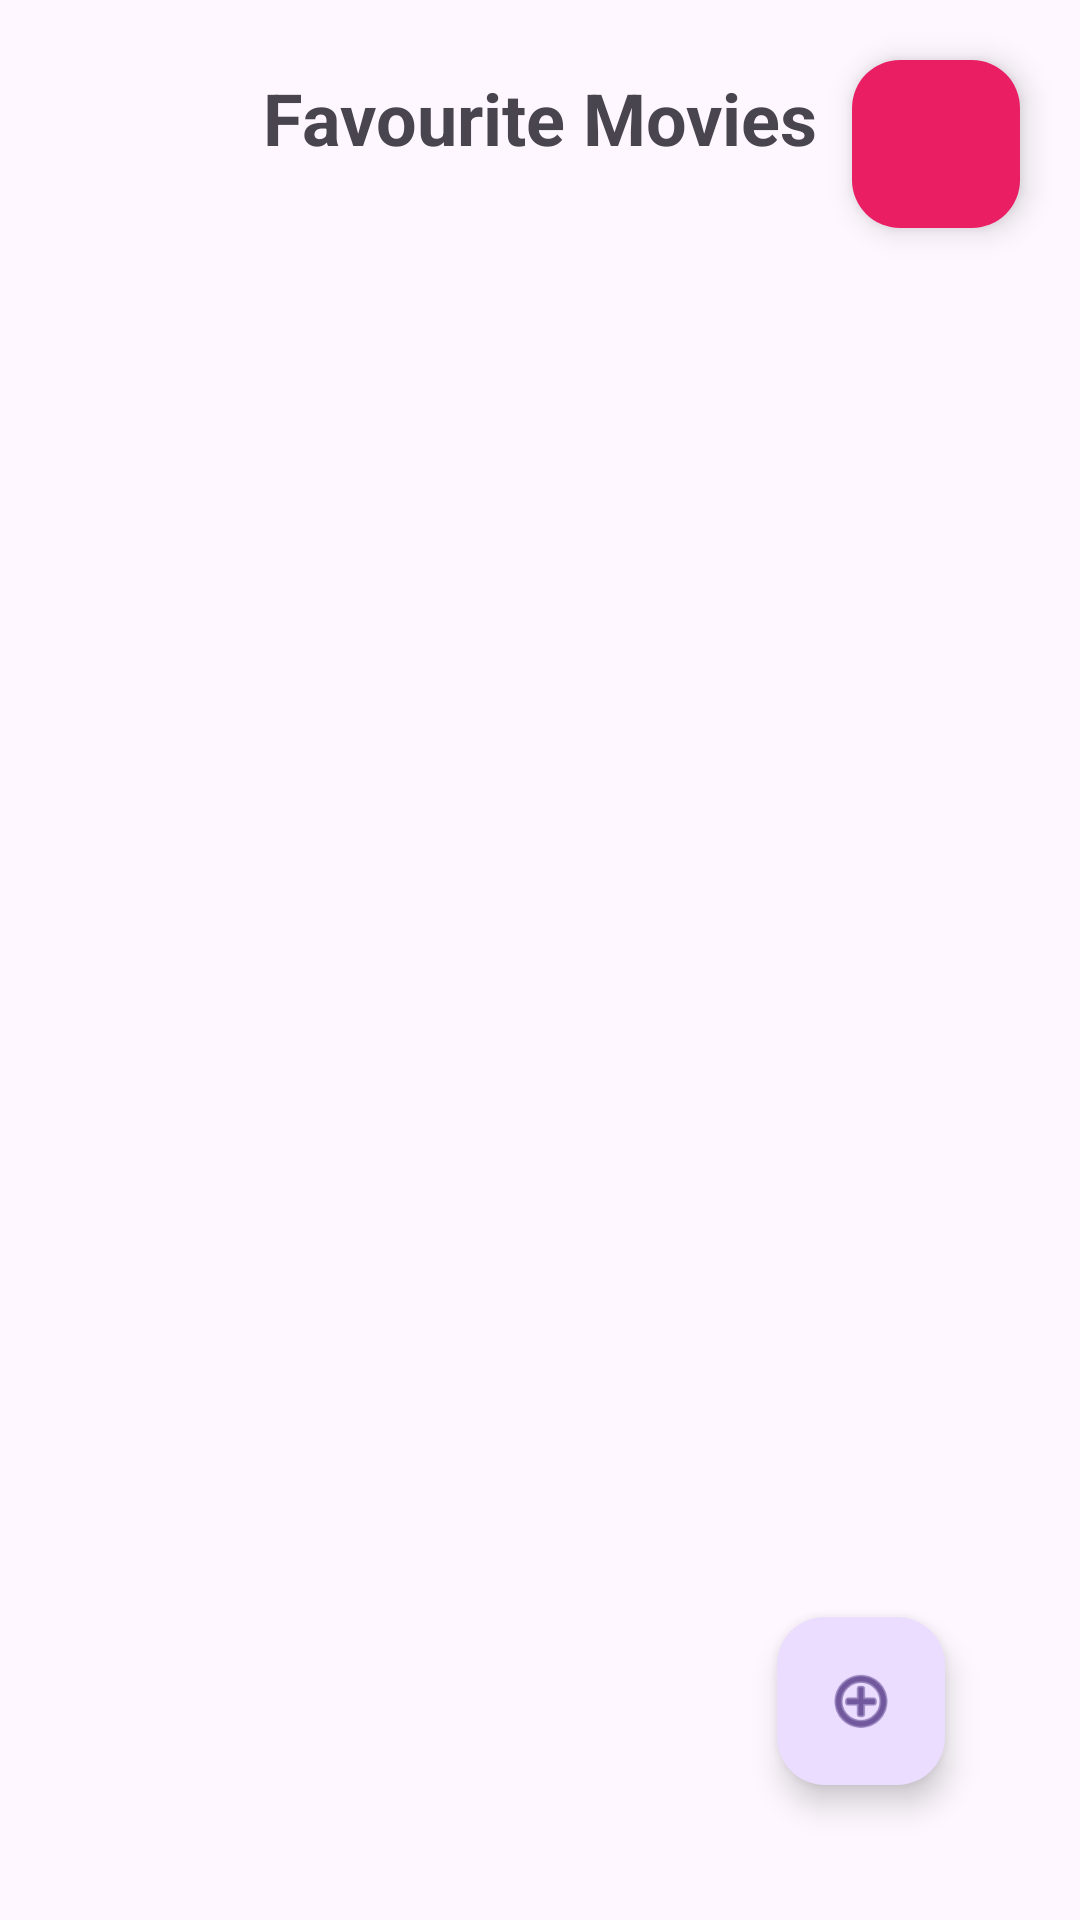

The Android layout XML behind this screen, and the referenced resources:
<!-- AndroidManifest.xml: application theme Theme.assignment4 -->
<!-- res/layout/activity_main.xml -->
<?xml version="1.0" encoding="utf-8"?>
<androidx.constraintlayout.widget.ConstraintLayout xmlns:android="http://schemas.android.com/apk/res/android"
    xmlns:app="http://schemas.android.com/apk/res-auto"
    xmlns:tools="http://schemas.android.com/tools"
    android:id="@+id/main"
    android:layout_width="match_parent"
    android:layout_height="match_parent"
    tools:context=".MainActivity">

    <com.google.android.material.floatingactionbutton.FloatingActionButton
        android:id="@+id/logoutButton"
        android:layout_width="wrap_content"
        android:layout_height="wrap_content"
        android:layout_marginTop="20dp"
        android:layout_marginEnd="20dp"
        android:clickable="true"
        android:foregroundTint="#FFFFFF"
        android:src="@drawable/baseline_logout_24"
        app:backgroundTint="#E91E63"
        app:layout_constraintEnd_toEndOf="parent"
        app:layout_constraintTop_toTopOf="parent" />

    <TextView
        android:id="@+id/favouriteMoviesTextView"
        android:layout_width="wrap_content"
        android:layout_height="wrap_content"
        android:layout_marginTop="23dp"
        android:layout_marginBottom="18dp"
        android:text="@string/favourite_movies"
        android:textSize="24sp"
        android:textStyle="bold"
        app:layout_constraintBottom_toTopOf="@+id/First_Recycler_View"
        app:layout_constraintEnd_toEndOf="parent"
        app:layout_constraintStart_toStartOf="parent"
        app:layout_constraintTop_toTopOf="parent" />

    <androidx.recyclerview.widget.RecyclerView
        android:id="@+id/First_Recycler_View"
        android:layout_width="match_parent"
        android:layout_height="0dp"
        android:layout_marginTop="10dp"
        app:layout_constraintBottom_toBottomOf="parent"
        app:layout_constraintEnd_toEndOf="parent"
        app:layout_constraintHorizontal_bias="0.0"
        app:layout_constraintStart_toStartOf="parent"
        app:layout_constraintTop_toBottomOf="@id/favouriteMoviesTextView"
        tools:listitem="@layout/text_row_item" />

    <com.google.android.material.floatingactionbutton.FloatingActionButton
        android:id="@+id/addButton"
        android:layout_width="wrap_content"
        android:layout_height="wrap_content"
        android:layout_marginEnd="45dp"
        android:layout_marginBottom="45dp"
        android:clickable="true"
        app:layout_constraintBottom_toBottomOf="parent"
        app:layout_constraintEnd_toEndOf="parent"
        app:srcCompat="@android:drawable/ic_menu_add"
        tools:ignore="SpeakableTextPresentCheck" />


</androidx.constraintlayout.widget.ConstraintLayout>
<!-- res/layout/text_row_item.xml (included above) -->
<?xml version="1.0" encoding="utf-8"?>
<LinearLayout xmlns:android="http://schemas.android.com/apk/res/android"
    android:layout_width="match_parent"
    android:layout_height="70dp"
    android:orientation="horizontal">


    <TextView
        android:id="@+id/rating"
        android:layout_width="wrap_content"
        android:layout_height="wrap_content"
        android:layout_marginStart="10dp"
        android:layout_marginTop="15dp"
        android:layout_marginEnd="10dp"
        android:background="@drawable/textview_border"
        android:layout_weight="1"
        android:paddingStart="10dp"
        android:paddingTop="5dp"
        android:paddingEnd="10dp"
        android:paddingBottom="5dp"
        android:text="N/A"
        android:textSize="20sp" />

    <LinearLayout
        android:layout_width="wrap_content"
        android:layout_height="match_parent"
        android:layout_weight="50"
        android:orientation="vertical">


        <TextView
            android:id="@+id/title"
            android:layout_width="match_parent"
            android:layout_height="wrap_content"
            android:layout_marginStart="10dp"
            android:padding="5dp"
            android:text="Title"
            android:textSize="14sp"
            android:textStyle="bold" />

        <TextView
            android:id="@+id/studio"
            android:layout_width="match_parent"
            android:layout_height="wrap_content"
            android:layout_marginStart="10dp"
            android:padding="5dp"
            android:text="Studio"
            android:textSize="12sp" />


    </LinearLayout>

</LinearLayout>
<!-- resources referenced by this layout -->
<resources>
  <!-- drawable textview_border (drawable) -->
  <shape xmlns:android="http://schemas.android.com/apk/res/android">
      <solid android:color="@android:color/transparent" />
      <stroke
          android:width="1dp"
          android:color="#000000" /> 
      <padding
          android:left="4dp"
          android:top="4dp"
          android:right="4dp"
          android:bottom="4dp" />
      <corners android:radius="4dp" /> 
  </shape>
  <string name="favourite_movies">Favourite Movies</string>
  <style name="Theme.assignment4" parent="Base.Theme.assignment4" />
  <style name="Base.Theme.assignment4" parent="Theme.Material3.DayNight.NoActionBar">
          
          
      </style>
</resources>
